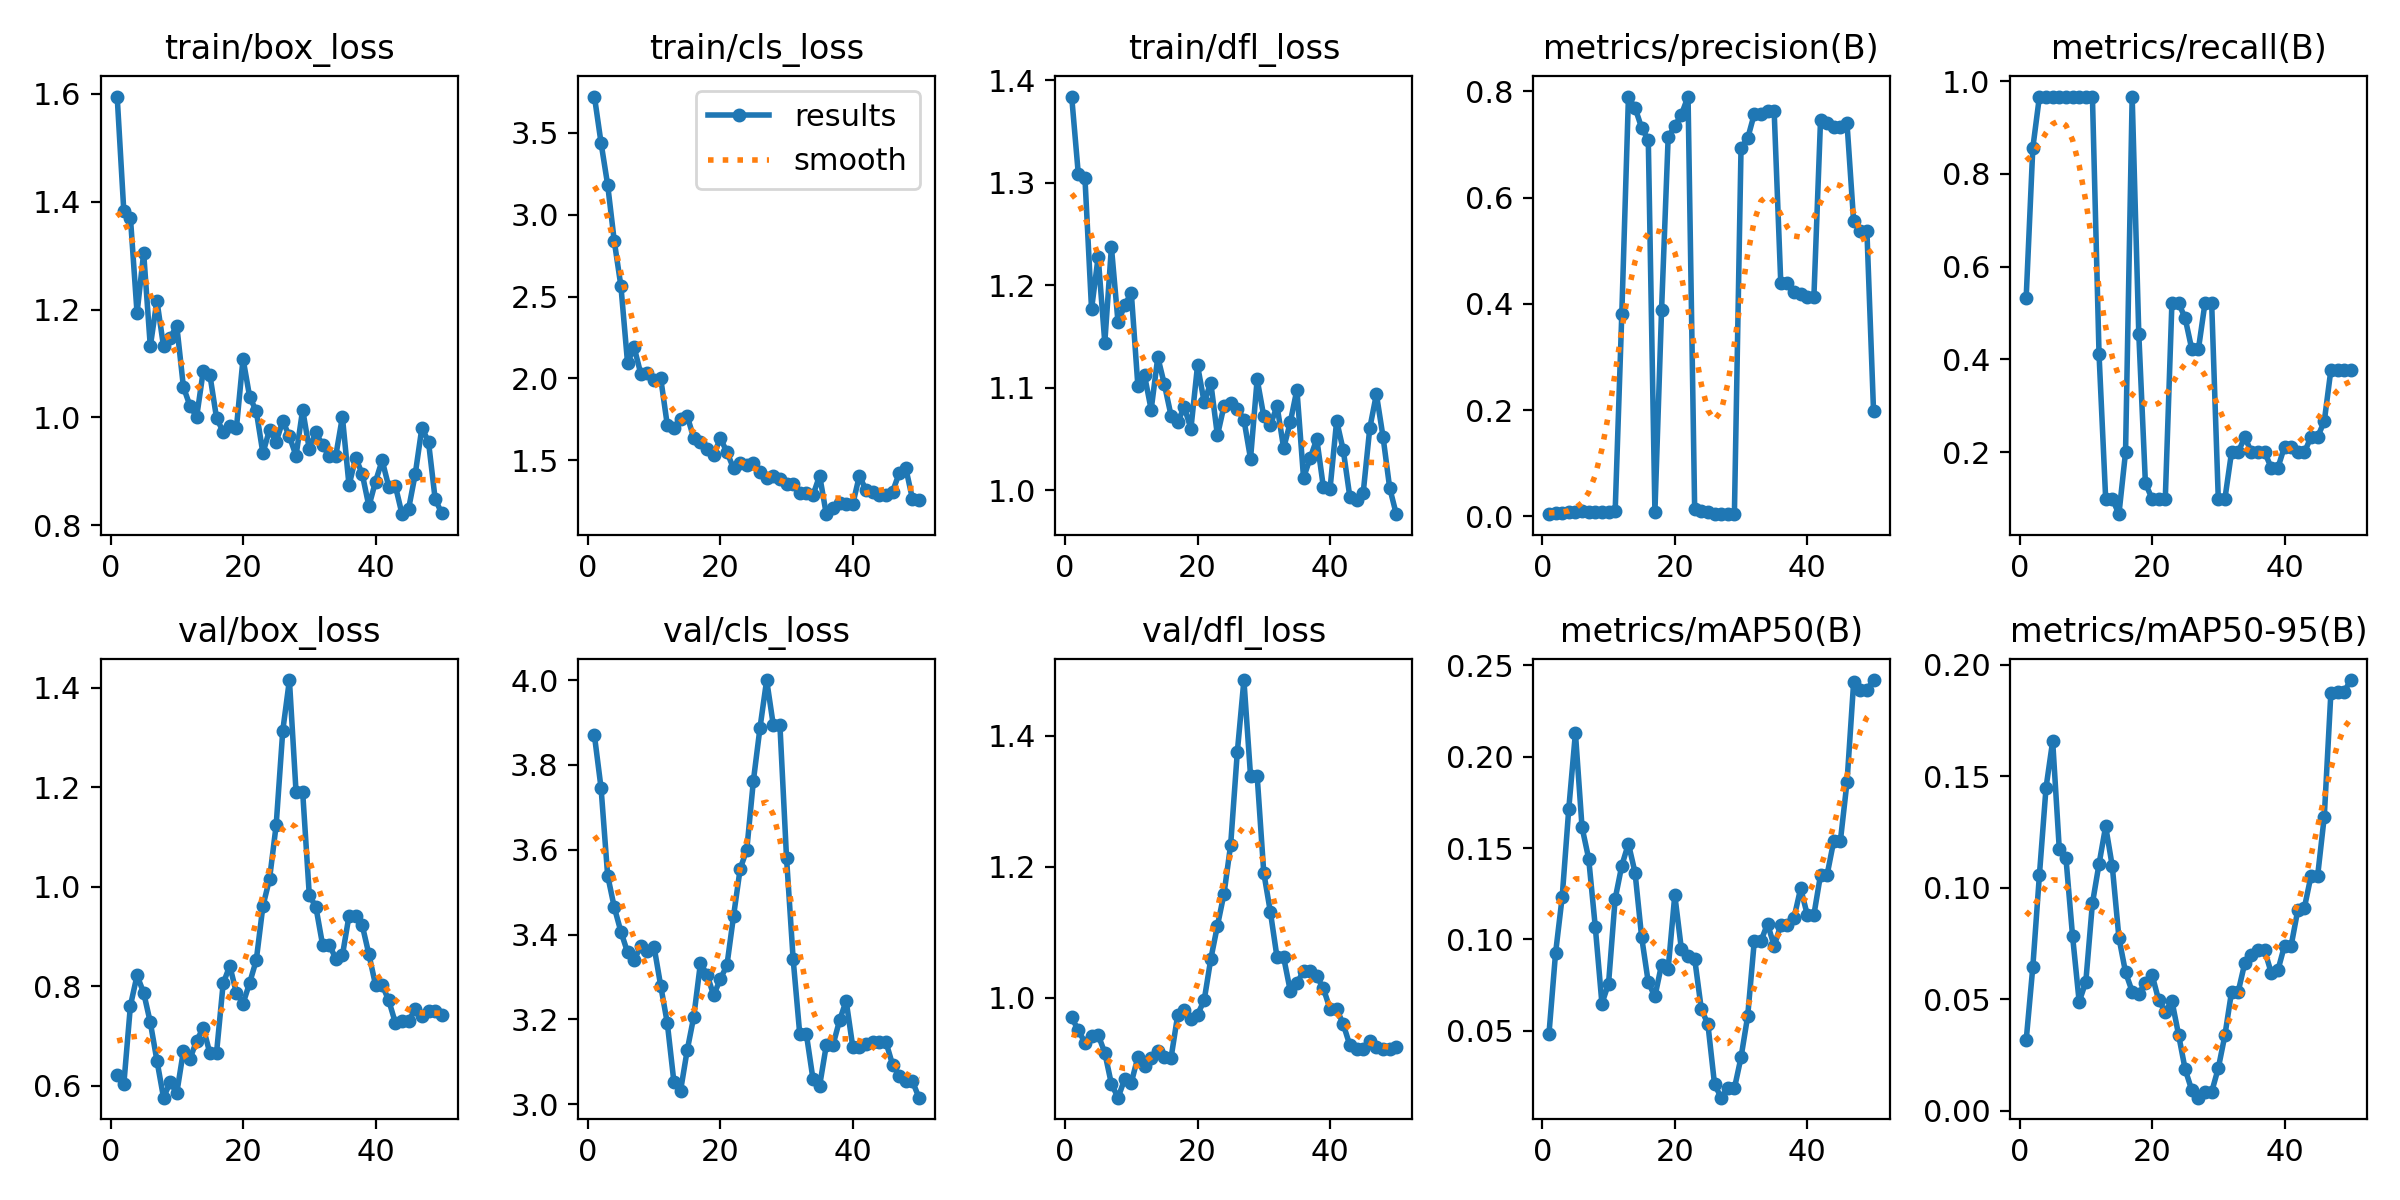

The table this chart was drawn from, first rows:
epoch, time, train/box_loss, train/cls_loss, train/dfl_loss, metrics/precision(B), metrics/recall(B), metrics/mAP50(B), metrics/mAP50-95(B), val/box_loss, val/cls_loss, val/dfl_loss, lr/pg0, lr/pg1, lr/pg2
1, 9.848, 1.595, 3.721, 1.384, 0.00443, 0.5333, 0.04806, 0.03146, 0.6204, 3.87, 0.9704, 2.858e-05, 2.858e-05, 2.858e-05
2, 19.28, 1.383, 3.439, 1.309, 0.00622, 0.8556, 0.09247, 0.06432, 0.6023, 3.746, 0.9507, 7.00353e-05, 7.00353e-05, 7.00353e-05
3, 28.7, 1.37, 3.182, 1.305, 0.007, 0.9667, 0.1232, 0.1057, 0.7608, 3.539, 0.932, 0.0001098, 0.0001098, 0.0001098
4, 37.99, 1.193, 2.837, 1.177, 0.00785, 0.9667, 0.1716, 0.1449, 0.8215, 3.464, 0.9424, 0.0001479, 0.0001479, 0.0001479
5, 47.32, 1.305, 2.563, 1.228, 0.0093, 0.9667, 0.213, 0.1657, 0.7867, 3.407, 0.9436, 0.0001842, 0.0001842, 0.0001842
6, 56.53, 1.132, 2.095, 1.144, 0.00979, 0.9667, 0.1613, 0.1172, 0.7272, 3.359, 0.9164, 0.0002189, 0.0002189, 0.0002189
7, 65.85, 1.216, 2.189, 1.237, 0.00852, 0.9667, 0.1443, 0.1134, 0.6504, 3.34, 0.8686, 0.0002518, 0.0002518, 0.0002518
8, 75.15, 1.131, 2.028, 1.164, 0.00806, 0.9667, 0.1068, 0.07834, 0.5758, 3.373, 0.8479, 0.0002831, 0.0002831, 0.0002831
9, 84.49, 1.148, 2.033, 1.181, 0.0079, 0.9667, 0.06496, 0.04881, 0.6068, 3.362, 0.8761, 0.0003127, 0.0003127, 0.0003127
10, 93.83, 1.17, 1.991, 1.193, 0.00906, 0.9667, 0.07584, 0.05768, 0.5855, 3.372, 0.8706, 0.0003406, 0.0003406, 0.0003406
11, 103.2, 1.056, 2.002, 1.101, 0.00987, 0.9667, 0.1223, 0.09294, 0.6698, 3.28, 0.9103, 0.0003667, 0.0003667, 0.0003667
12, 112.5, 1.021, 1.716, 1.112, 0.3805, 0.4111, 0.1404, 0.1106, 0.6544, 3.192, 0.8964, 0.0003912, 0.0003912, 0.0003912
13, 121.9, 1.001, 1.7, 1.079, 0.7885, 0.1, 0.1524, 0.1275, 0.6904, 3.053, 0.909, 0.000414, 0.000414, 0.000414
14, 131.2, 1.087, 1.75, 1.13, 0.7693, 0.1, 0.1366, 0.1095, 0.7165, 3.032, 0.9192, 0.0004351, 0.0004351, 0.0004351
15, 140.5, 1.078, 1.771, 1.103, 0.7311, 0.06667, 0.1012, 0.07755, 0.6647, 3.127, 0.9107, 0.0004545, 0.0004545, 0.0004545
16, 149.8, 0.9988, 1.634, 1.073, 0.7085, 0.2, 0.07653, 0.06203, 0.6659, 3.207, 0.9084, 0.0004722, 0.0004722, 0.0004722
17, 159.1, 0.9732, 1.612, 1.067, 0.00895, 0.9667, 0.06884, 0.05339, 0.8053, 3.332, 0.9736, 0.0004881, 0.0004881, 0.0004881
18, 168.3, 0.9832, 1.569, 1.081, 0.3876, 0.4556, 0.08618, 0.05245, 0.8408, 3.306, 0.9813, 0.0005024, 0.0005024, 0.0005024
19, 177.6, 0.9803, 1.532, 1.06, 0.7133, 0.1333, 0.08402, 0.05727, 0.7863, 3.257, 0.9676, 0.000515, 0.000515, 0.000515
20, 187, 1.109, 1.635, 1.122, 0.7348, 0.1, 0.1243, 0.06098, 0.765, 3.295, 0.9747, 0.0005259, 0.0005259, 0.0005259
21, 196.3, 1.038, 1.55, 1.086, 0.7563, 0.1, 0.09463, 0.04951, 0.8066, 3.328, 0.9963, 0.0005351, 0.0005351, 0.0005351
22, 205.6, 1.011, 1.45, 1.105, 0.7902, 0.1, 0.09095, 0.04426, 0.8524, 3.444, 1.059, 0.0005426, 0.0005426, 0.0005426
23, 214.9, 0.9334, 1.485, 1.054, 0.01383, 0.5222, 0.0895, 0.04924, 0.9608, 3.555, 1.11, 0.0005484, 0.0005484, 0.0005484
24, 224.1, 0.9771, 1.468, 1.083, 0.01043, 0.5222, 0.06207, 0.03409, 1.015, 3.6, 1.159, 0.0005525, 0.0005525, 0.0005525
25, 233.2, 0.9546, 1.481, 1.086, 0.00788, 0.4889, 0.05357, 0.0185, 1.124, 3.763, 1.234, 0.000555, 0.000555, 0.000555
26, 242.5, 0.9934, 1.431, 1.08, 0.00482, 0.4222, 0.02083, 0.00911, 1.314, 3.888, 1.375, 0.0005557, 0.0005557, 0.0005557
27, 251.8, 0.9645, 1.393, 1.069, 0.00431, 0.4222, 0.01345, 0.00577, 1.415, 4, 1.485, 0.0005547, 0.0005547, 0.0005547
28, 260.9, 0.9288, 1.401, 1.031, 0.0055, 0.5222, 0.01857, 0.00833, 1.19, 3.894, 1.339, 0.000552, 0.000552, 0.000552
29, 270.1, 1.014, 1.384, 1.108, 0.0055, 0.5222, 0.01857, 0.00833, 1.19, 3.894, 1.339, 0.0005476, 0.0005476, 0.0005476
30, 279.3, 0.9412, 1.354, 1.072, 0.6936, 0.1, 0.03552, 0.01897, 0.9833, 3.581, 1.191, 0.0005415, 0.0005415, 0.0005415
31, 288.5, 0.9722, 1.353, 1.064, 0.7114, 0.1, 0.05796, 0.03377, 0.9588, 3.342, 1.131, 0.0005338, 0.0005338, 0.0005338
32, 297.7, 0.9484, 1.298, 1.082, 0.7574, 0.2, 0.09904, 0.05321, 0.8836, 3.165, 1.062, 0.0005243, 0.0005243, 0.0005243
33, 307, 0.9283, 1.302, 1.041, 0.7574, 0.2, 0.09904, 0.05321, 0.8836, 3.165, 1.062, 0.0005131, 0.0005131, 0.0005131
34, 316.3, 0.9288, 1.288, 1.066, 0.763, 0.2333, 0.1086, 0.06616, 0.8554, 3.059, 1.011, 0.0004953, 0.0004953, 0.0004953
35, 325.6, 1.001, 1.406, 1.098, 0.7627, 0.2, 0.09642, 0.06981, 0.8618, 3.044, 1.022, 0.000467, 0.000467, 0.000467
36, 334.9, 0.8737, 1.17, 1.012, 0.439, 0.2, 0.1079, 0.07181, 0.9417, 3.139, 1.041, 0.0004387, 0.0004387, 0.0004387
37, 344.1, 0.9252, 1.207, 1.031, 0.439, 0.2, 0.1079, 0.07181, 0.9417, 3.139, 1.041, 0.0004104, 0.0004104, 0.0004104
38, 353.4, 0.8946, 1.237, 1.05, 0.4223, 0.1667, 0.1119, 0.06172, 0.922, 3.198, 1.033, 0.0003821, 0.0003821, 0.0003821
39, 362.6, 0.8351, 1.233, 1.003, 0.4178, 0.1667, 0.128, 0.06294, 0.8639, 3.244, 1.014, 0.0003538, 0.0003538, 0.0003538
40, 371.7, 0.8809, 1.232, 1.001, 0.4137, 0.2122, 0.1135, 0.07399, 0.8025, 3.135, 0.9834, 0.0003255, 0.0003255, 0.0003255
41, 380.9, 0.9203, 1.406, 1.068, 0.4137, 0.2122, 0.1135, 0.07399, 0.8025, 3.135, 0.9834, 0.0002972, 0.0002972, 0.0002972
42, 389.9, 0.8712, 1.316, 1.039, 0.7456, 0.2, 0.1353, 0.08988, 0.7712, 3.141, 0.9598, 0.0002689, 0.0002689, 0.0002689
43, 399.2, 0.8726, 1.307, 0.9933, 0.7404, 0.2, 0.1355, 0.091, 0.726, 3.146, 0.9276, 0.0002406, 0.0002406, 0.0002406
44, 408.4, 0.8204, 1.285, 0.9907, 0.7335, 0.2333, 0.154, 0.1053, 0.7309, 3.147, 0.9219, 0.0002123, 0.0002123, 0.0002123
45, 417.7, 0.8307, 1.289, 0.9972, 0.7335, 0.2333, 0.154, 0.1053, 0.7309, 3.147, 0.9219, 0.0001841, 0.0001841, 0.0001841
46, 427, 0.8951, 1.307, 1.061, 0.7397, 0.2667, 0.1862, 0.1319, 0.7531, 3.094, 0.9348, 0.0001558, 0.0001558, 0.0001558
47, 436.2, 0.9809, 1.42, 1.094, 0.5554, 0.3778, 0.2407, 0.1875, 0.7403, 3.068, 0.925, 0.0001275, 0.0001275, 0.0001275
48, 445.4, 0.9542, 1.453, 1.052, 0.538, 0.3778, 0.2367, 0.1879, 0.7506, 3.054, 0.9217, 9.91726e-05, 9.91726e-05, 9.91726e-05
49, 454.6, 0.8485, 1.265, 1.003, 0.538, 0.3778, 0.2367, 0.1879, 0.7506, 3.054, 0.9217, 7.08784e-05, 7.08784e-05, 7.08784e-05
50, 463.8, 0.8218, 1.259, 0.9768, 0.1989, 0.3778, 0.2419, 0.1931, 0.743, 3.016, 0.9245, 4.25842e-05, 4.25842e-05, 4.25842e-05
